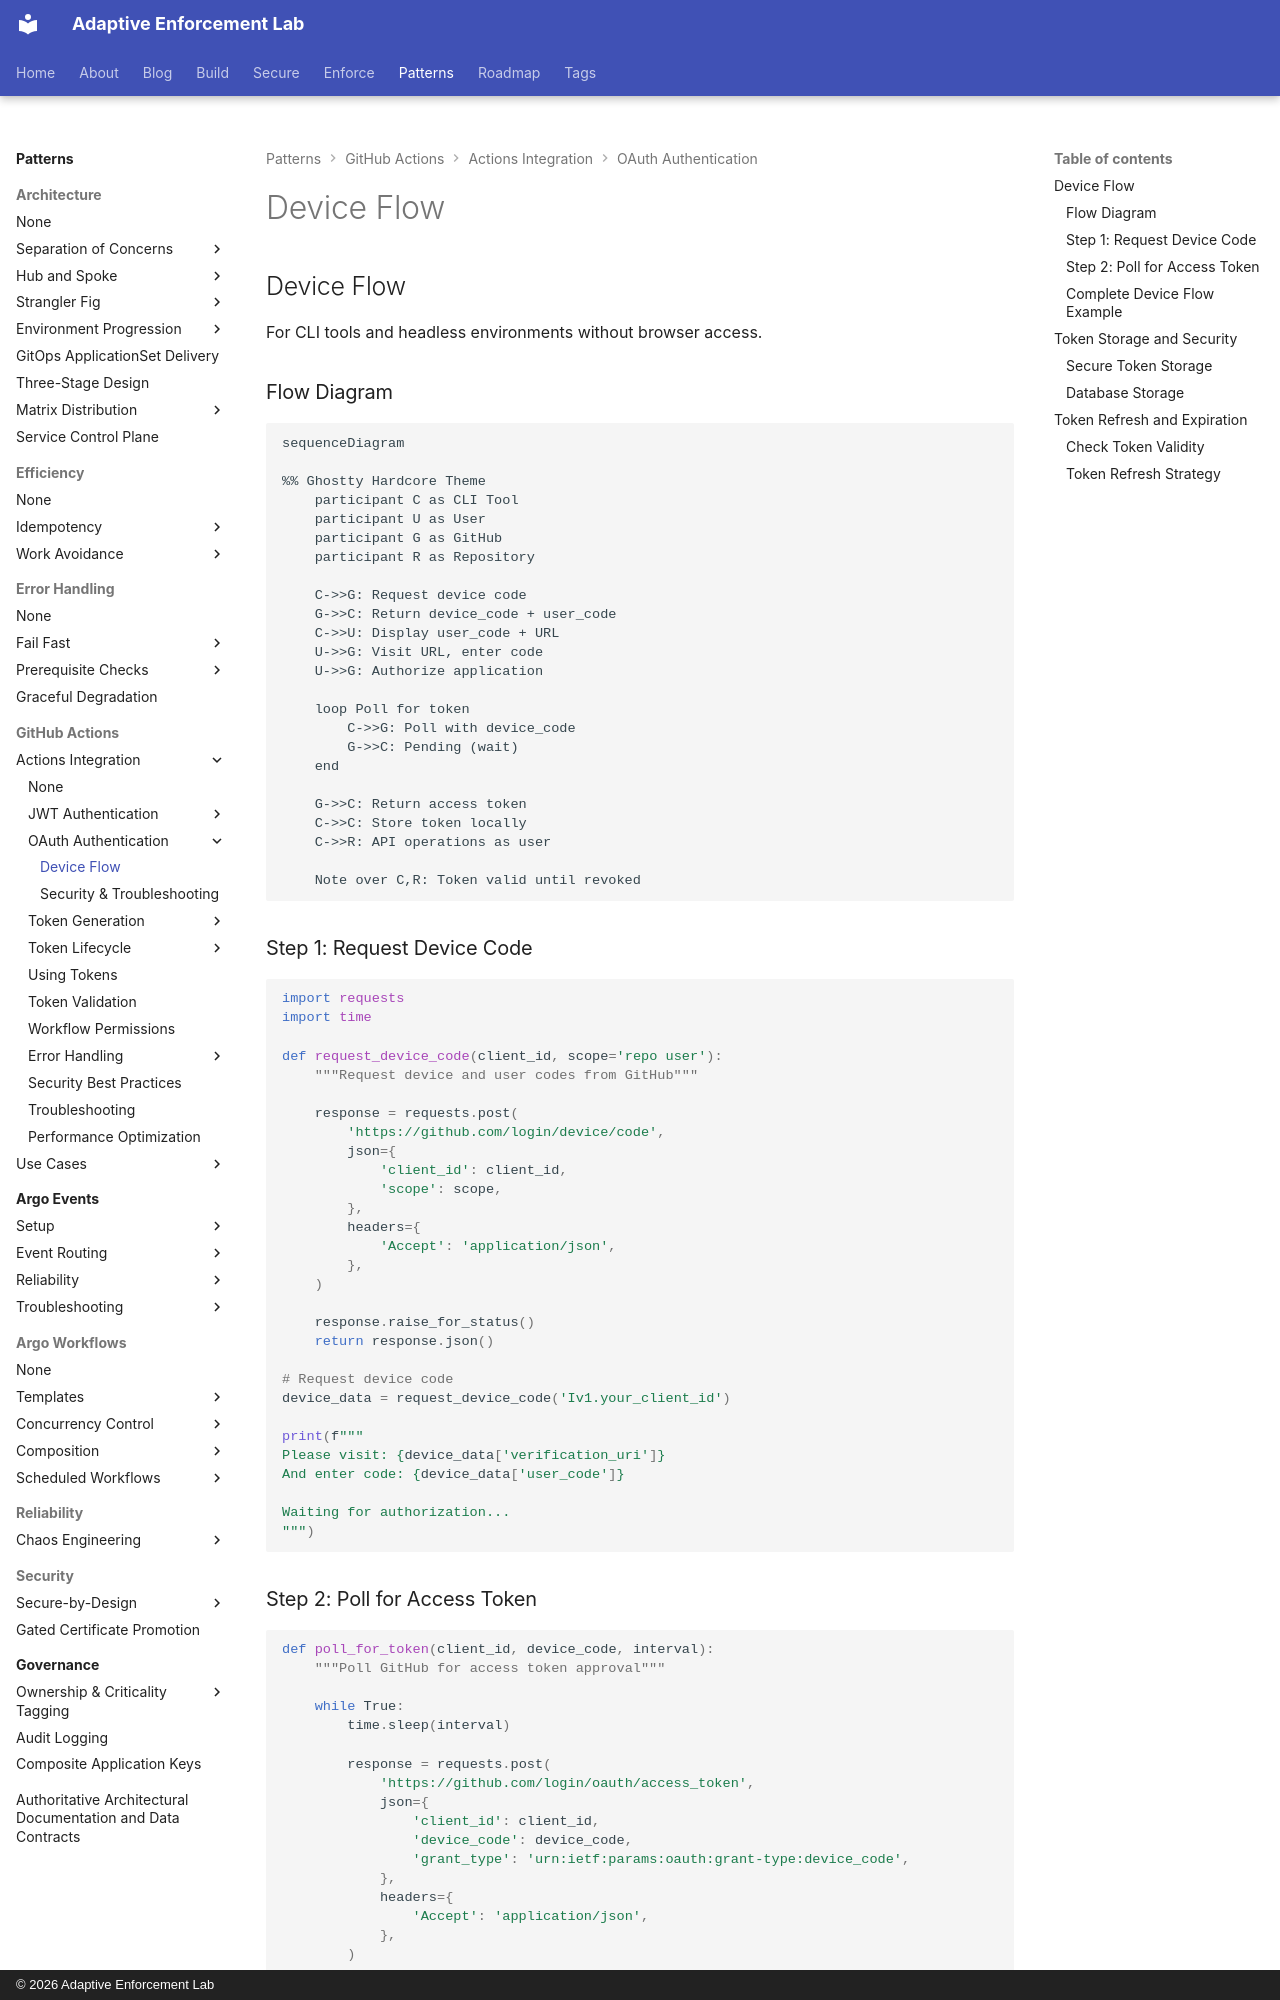

repository: adaptive-enforcement-lab/adaptive-enforcement-lab-com · page: patterns/github-actions/actions-integration/oauth-authentication/device-flow/index.html · generator: mkdocs · copyright: © 2026 Adaptive Enforcement Lab

---
title: OAuth Device Flow
description: >-
  GitHub OAuth Device Flow implementation for user authentication in CLI tools and headless environments.
provenance: human
---

## Device Flow

For CLI tools and headless environments without browser access.

### Flow Diagram

```mermaid
sequenceDiagram

%% Ghostty Hardcore Theme
    participant C as CLI Tool
    participant U as User
    participant G as GitHub
    participant R as Repository

    C->>G: Request device code
    G->>C: Return device_code + user_code
    C->>U: Display user_code + URL
    U->>G: Visit URL, enter code
    U->>G: Authorize application

    loop Poll for token
        C->>G: Poll with device_code
        G->>C: Pending (wait)
    end

    G->>C: Return access token
    C->>C: Store token locally
    C->>R: API operations as user

    Note over C,R: Token valid until revoked

```

### Step 1: Request Device Code

```python
import requests
import time

def request_device_code(client_id, scope='repo user'):
    """Request device and user codes from GitHub"""

    response = requests.post(
        'https://github.com/login/device/code',
        json={
            'client_id': client_id,
            'scope': scope,
        },
        headers={
            'Accept': 'application/json',
        },
    )

    response.raise_for_status()
    return response.json()

# Request device code
device_data = request_device_code('Iv1.your_client_id')

print(f"""
Please visit: {device_data['verification_uri']}
And enter code: {device_data['user_code']}

Waiting for authorization...
""")
```
